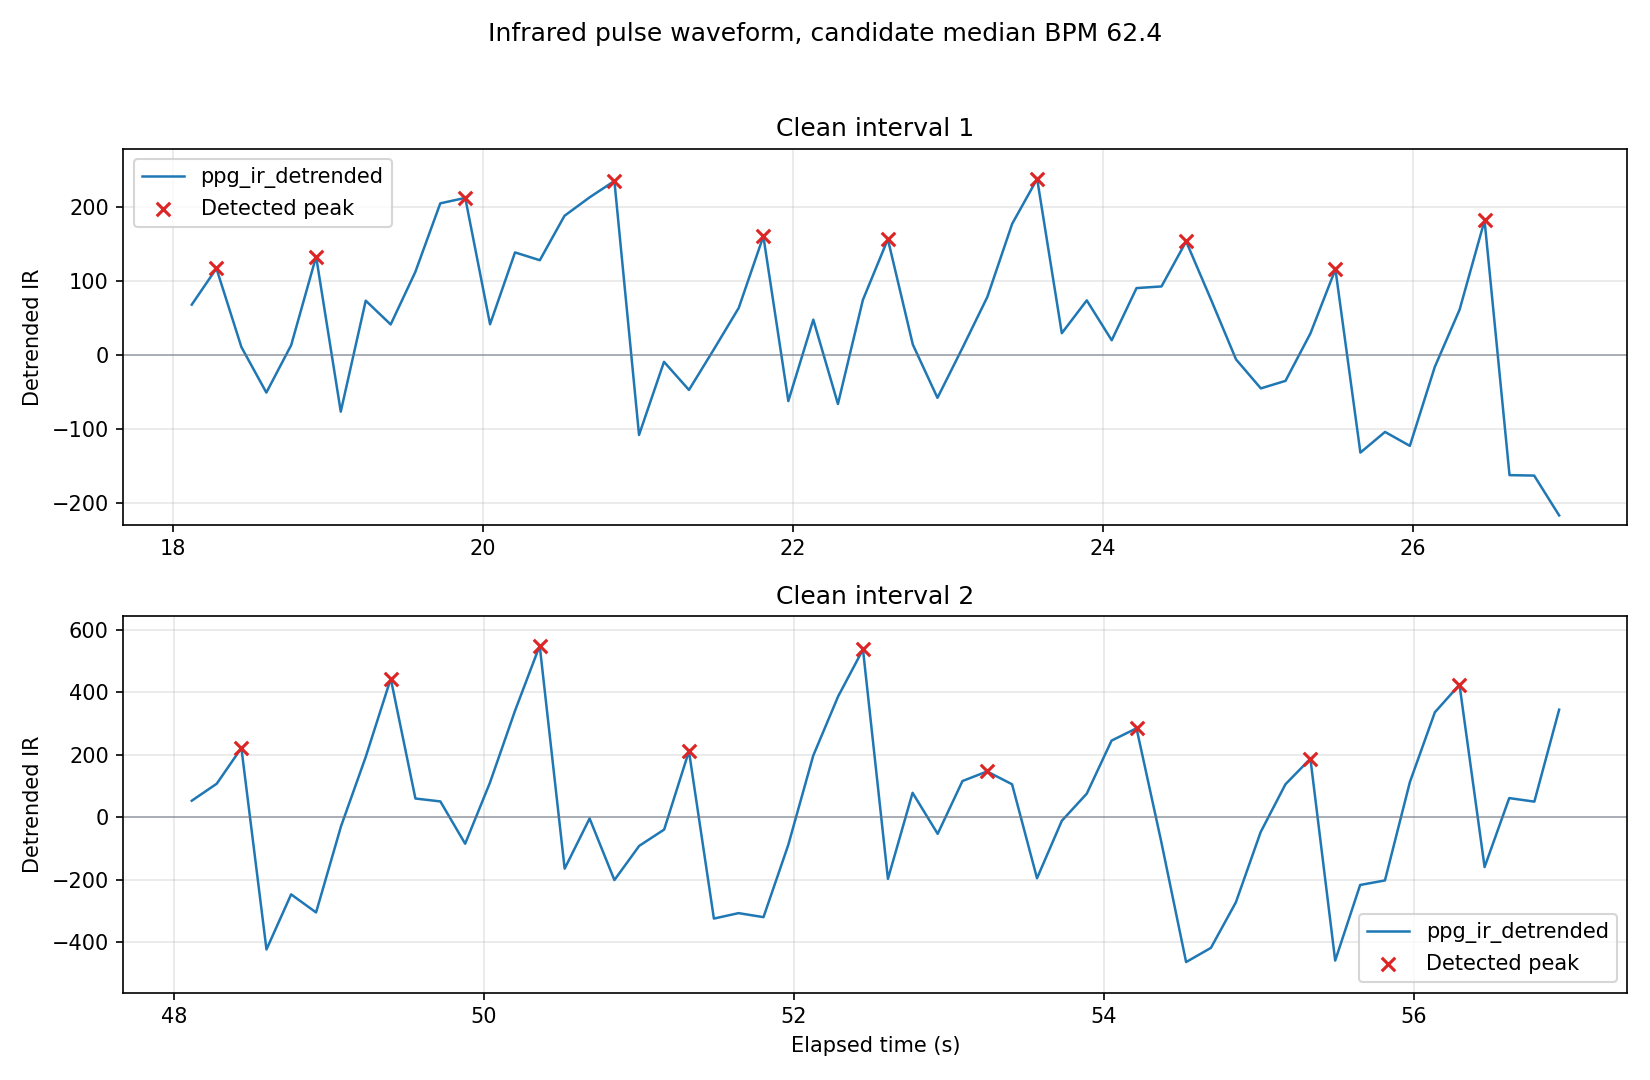

Values plotted in this chart, from the file beside it:
time_ms, ppg_red, ppg_ir, ax, ay, az, gx, gy, gz, motion_mag, ppg_ir_detrended, ppg_red_detrended, ppg_noise_score, slope_score, dynamic_motion, motion_score, signal_label, protocol_label, is_peak, beat_interval_s, instant_bpm
53954, 780, 717, 0.001831, 0.01514, 1.005, -0.2441, 0.0, -0.06103, 1.005, 93.0, -66.85, 0.0, 0.0, 5.100000000002325e-05, 5.100000000002325e-05, NO_FINGER, NO_FINGER, 0, , 
54114, 887, 516, 0.004395, 0.01477, 1.005, -0.2441, -0.06103, -0.06103, 1.005, -113.6, 33.5, 0.0, 0.0, 5.66428571426858e-05, 5.382142857135453e-05, NO_FINGER, NO_FINGER, 0, , 
54275, 788, 681, 0.003296, 0.01672, 1.005, -0.1831, 0.0, -0.1221, 1.005, 43.4, -52.13, 0.0, 0.0, 0.0004009, 0.0001695, NO_FINGER, NO_FINGER, 0, , 
54436, 986, 523, 0.003662, 0.01623, 1.005, -0.3052, 0.0, -0.06103, 1.005, -101.6, 151.4, 0.0, 0.0, 0.0005188, 0.0002568, NO_FINGER, NO_FINGER, 0, , 
54595, 790, 768, 0.005005, 0.01599, 1.006, -0.3052, 0.0, -0.1221, 1.006, 148.8, -45.24, 0.0, 0.0, 0.0009438, 0.0003942, NO_FINGER, NO_FINGER, 0, , 
54756, 846, 562, 0.003174, 0.01538, 1.005, -0.2441, 0.0, -0.1221, 1.005, -57.33, 0.2222, 0.0, 0.0, 0.0005834, 0.0004257, NO_FINGER, NO_FINGER, 0, , 
54917, 651, 666, 0.004639, 0.01465, 1.007, -0.2441, 0.06103, -0.06103, 1.007, 37.84, -190.7, 0.0, 0.0, 0.001048, 0.0005146, NO_FINGER, NO_FINGER, 0, , 
55077, 1057, 430, 0.00354, 0.01599, 1.005, -0.3052, 0.06103, -0.06103, 1.005, -195, 222.3, 0.0, 0.0, 0.0003933, 0.0004995, NO_FINGER, NO_FINGER, 0, , 
55238, 834, 841, 0.00415, 0.01562, 1.005, -0.3052, 0.0, -0.06103, 1.005, 222.3, -2.048, 0.0, 0.0, 0.0005809, 0.0005085, NO_FINGER, NO_FINGER, 0, , 
55398, 905, 643, 0.003418, 0.01575, 1.006, -0.2441, -0.06103, -0.06103, 1.006, 23.0, 64.73, 0.0, 0.0, 0.0005167, 0.0005093, NO_FINGER, NO_FINGER, 0, , 
55558, 589, 695, 0.004761, 0.0166, 1.005, -0.3052, 0.1221, -0.1221, 1.006, 73.22, -253, 0.0, 0.0, 0.0002041, 0.0004816, NO_FINGER, NO_FINGER, 0, , 
55719, 967, 367, 0.005005, 0.01575, 1.005, -0.3662, -0.06103, -0.1831, 1.005, -256, 129.2, 0.0, 0.0, 0.000806, 0.0005086, NO_FINGER, NO_FINGER, 0, , 
55879, 929, 703, 0.00354, 0.0144, 1.005, -0.3052, 0.0, -0.06103, 1.006, 83.76, 89.04, 0.0, 0.0, 8.195999999993653e-05, 0.0004758, NO_FINGER, NO_FINGER, 0, , 
56039, 940, 702, 0.009155, 0.01489, 1.005, -0.3662, 0.0, -0.1221, 1.006, 83.64, 100.1, 0.0, 0.0, 1.4399999999969992e-05, 0.0004428, NO_FINGER, NO_FINGER, 0, , 
56200, 653, 750, -0.002075, 0.01514, 1.005, -0.3052, 0.0, -0.06103, 1.006, 130.5, -187.4, 0.0, 0.0, 0.0001098, 0.0004206, NO_FINGER, NO_FINGER, 0, , 
56359, 752, 430, 0.00647, 0.01538, 1.005, -0.3052, 0.06103, -0.06103, 1.005, -190.4, -88.64, 0.0, 0.0, 0.0003728, 0.0004176, NO_FINGER, NO_FINGER, 0, , 
56520, 845, 533, 0.002441, 0.0144, 1.005, -0.1831, -0.06103, 0.0, 1.006, -89.48, 4.68, 0.0, 0.0, 0.0001994, 0.0004048, NO_FINGER, NO_FINGER, 0, , 
56681, 1025, 621, 0.005249, 0.01538, 1.006, -0.3052, -0.06103, -0.1221, 1.006, -0.68, 184.8, 0.0, 0.0, 0.0005701, 0.000414, NO_FINGER, NO_FINGER, 0, , 
56840, 768, 787, 0.003052, 0.01611, 1.007, -0.3052, 0.0, -0.06103, 1.007, 165.0, -73.6, 0.0, 0.0, 0.00113, 0.0004517, NO_FINGER, NO_FINGER, 0, , 
57001, 701, 566, 0.004028, 0.01599, 1.005, -0.3052, 0.06103, -0.06103, 1.006, -55.08, -143.6, 0.0, 0.0, 0.0002782, 0.000443, NO_FINGER, NO_FINGER, 0, , 
57161, 864, 492, 0.003052, 0.01587, 1.007, -0.3052, 0.06103, -0.06103, 1.007, -129.8, 19.48, 0.0, 0.0, 0.001159, 0.0004771, NO_FINGER, NO_FINGER, 0, , 
57322, 929, 647, 0.00293, 0.01465, 1.006, -0.3052, 0.0, -0.1221, 1.006, 25.36, 85.6, 0.0, 0.0, 6.78400000000412e-05, 0.0004585, NO_FINGER, NO_FINGER, 0, , 
57483, 881, 661, 0.005127, 0.01562, 1.006, -0.3052, 0.0, -0.1221, 1.006, 41.32, 39.12, 0.0, 0.0, 9.01600000000613e-05, 0.0004425, NO_FINGER, NO_FINGER, 0, , 
57642, 739, 652, 0.003052, 0.01489, 1.005, -0.3052, 0.06103, -0.06103, 1.005, 32.2, -102.9, 0.0, 0.0, 0.0005231, 0.0004458, NO_FINGER, NO_FINGER, 0, , 
57803, 893, 528, 0.003662, 0.01538, 1.005, -0.3052, 0.06103, -0.1221, 1.005, -91.76, 49.2, 0.0, 0.0, 0.0006018, 0.0004521, NO_FINGER, NO_FINGER, 0, , 
57964, 778, 695, 0.003418, 0.01282, 1.005, -0.3052, 0.0, -0.06103, 1.005, 72.28, -65.32, 0.0, 0.0, 0.0009795, 0.0004892, NO_FINGER, NO_FINGER, 0, , 
58123, 900, 544, 0.004028, 0.01623, 1.007, -0.2441, 0.0, -0.06103, 1.007, -79.08, 57.24, 0.0, 0.0, 0.001143, 0.0005327, NO_FINGER, NO_FINGER, 0, , 
58284, 794, 704, 0.000732, 0.01379, 1.006, -0.2441, 0.06103, -0.1221, 1.006, 82.52, -48.12, 0.0, 0.0, 0.0003647, 0.0005312, NO_FINGER, NO_FINGER, 0, , 
58445, 978, 575, 0.004517, 0.02075, 1.006, -0.1831, 0.06103, -0.06103, 1.006, -45.12, 132.2, 0.0, 0.0, 0.0001405, 0.0005161, NO_FINGER, NO_FINGER, 0, , 
58604, 788, 748, 0.002075, 0.02075, 1.006, -0.3052, 0.0, -0.1221, 1.006, 125.6, -60.88, 0.0, 0.0, 0.0003706, 0.0004932, NO_FINGER, NO_FINGER, 0, , 
58765, 880, 570, 0.009644, 0.01843, 1.006, -0.3052, 0.0, -0.06103, 1.006, -53.96, 31.92, 0.0, 0.0, 0.0005164, 0.0004905, NO_FINGER, NO_FINGER, 0, , 
58926, 727, 643, -0.004272, 0.01196, 1.005, -0.2441, 0.0, -0.1221, 1.005, 19.12, -119.1, 0.0, 0.0, 0.0004476, 0.0004665, NO_FINGER, NO_FINGER, 0, , 
59085, 1054, 448, 0.01306, 0.02258, 1.005, -0.3052, 0.0, -0.1221, 1.006, -173.6, 207.1, 0.0, 0.0, 6.119999999998349e-05, 0.0004532, NO_FINGER, NO_FINGER, 0, , 
59246, 806, 837, -0.000977, 0.009277, 1.005, -0.3052, 0.0, -0.06103, 1.005, 214.6, -40.88, 0.0, 0.0, 0.0009279, 0.0004671, NO_FINGER, NO_FINGER, 0, , 
59407, 867, 594, 0.01038, 0.02307, 1.006, -0.1831, 0.0, -0.1221, 1.006, -26.84, 16.72, 0.0, 0.0, 0.0002012, 0.0004544, NO_FINGER, NO_FINGER, 0, , 
59567, 590, 698, -0.005127, 0.01282, 1.005, -0.3052, -0.06103, -0.1221, 1.005, 72.72, -257.7, 0.0, 0.0, 0.0006756, 0.0004733, NO_FINGER, NO_FINGER, 0, , 
59727, 1014, 366, 0.008545, 0.01392, 1.007, -0.2441, 0.0, -0.1221, 1.007, -256.7, 167.9, 0.0, 0.0, 0.001295, 0.0004928, NO_FINGER, NO_FINGER, 0, , 
59888, 917, 777, 0.001953, 0.01318, 1.005, -0.2441, 0.06103, -0.06103, 1.005, 155.5, 71.84, 0.0, 0.0, 0.0008097, 0.000522, NO_FINGER, NO_FINGER, 0, , 
60048, 926, 711, 0.004272, 0.01611, 1.006, -0.3052, 0.0, -0.1831, 1.006, 92.68, 74.36, 0.0, 0.0, 9.508000000013617e-05, 0.0005252, NO_FINGER, NO_FINGER, 0, , 
60209, 637, 710, 0.005249, 0.01672, 1.005, -0.2441, 0.0, -0.06103, 1.006, 86.76, -213.4, 0.0, 0.0, 0.0001206, 0.0005256, NO_FINGER, NO_FINGER, 0, , 
60368, 845, 396, 0.005005, 0.01233, 1.005, -0.3052, 0.0, -0.1221, 1.005, -224.2, -2.88, 0.0, 0.0, 0.0006598, 0.0005371, NO_FINGER, NO_FINGER, 0, , 
60529, 921, 589, 0.005737, 0.01514, 1.006, -0.2441, 0.06103, -0.1221, 1.006, -28.08, 75.84, 0.0, 0.0, 3.8399999999994e-05, 0.0005306, NO_FINGER, NO_FINGER, 0, , 
60690, 1005, 661, 0.004272, 0.01514, 1.006, -0.2441, 0.06103, -0.1221, 1.006, 46.44, 159.6, 0.0, 0.0, 3.488000000007041e-05, 0.0005092, NO_FINGER, NO_FINGER, 0, , 
60849, 718, 785, 0.002197, 0.01355, 1.006, -0.3052, 0.0, -0.1221, 1.006, 170.1, -128, 0.0, 0.0, 0.0005453, 0.0004859, NO_FINGER, NO_FINGER, 0, , 
61010, 722, 509, 0.008911, 0.01843, 1.005, -0.2441, 0.0, -0.06103, 1.005, -107.6, -127, 0.0, 0.0, 0.0004514, 0.0004928, NO_FINGER, NO_FINGER, 0, , 
61171, 863, 511, 0.00354, 0.01758, 1.006, -0.3052, 0.06103, -0.1221, 1.006, -110.2, 18.36, 0.0, 0.0, 0.0002167, 0.0004551, NO_FINGER, NO_FINGER, 0, , 
61331, 1014, 609, 0.003906, 0.01428, 1.006, -0.2441, 0.0, -0.1221, 1.006, -8.44, 170.6, 0.0, 0.0, 0.0001545, 0.0004586, NO_FINGER, NO_FINGER, 0, , 
61490, 816, 772, 0.001953, 0.01599, 1.007, -0.3052, -0.06103, -0.1221, 1.007, 157, -29.24, 0.0, 0.0, 0.001111, 0.0004994, NO_FINGER, NO_FINGER, 0, , 
61651, 700, 587, 0.005859, 0.02136, 1.005, -0.2441, 0.0, -0.06103, 1.006, -26.88, -153.2, 0.0, 0.0, 0.0001392, 0.000484, NO_FINGER, NO_FINGER, 0, , 
61812, 869, 499, 0.001831, 0.01562, 1.005, -0.3052, 0.0, -0.1221, 1.005, -121.8, 16.52, 0.0, 0.0, 0.0009351, 0.0004974, NO_FINGER, NO_FINGER, 0, , 
61971, 940, 615, 0.002563, 0.01099, 1.006, -0.3052, 0.0, -0.1221, 1.007, -6.8, 91.88, 0.0, 0.0, 0.000653, 0.0004843, NO_FINGER, NO_FINGER, 0, , 
62133, 869, 667, 0.008423, 0.01685, 1.005, -0.2441, 0.0, -0.1221, 1.005, 51.24, 23.44, 0.0, 0.0, 0.000929, 0.0004757, NO_FINGER, NO_FINGER, 0, , 
62292, 731, 627, 0.002563, 0.01514, 1.006, -0.3052, 0.0, -0.06103, 1.006, 13.72, -114.7, 0.0, 0.0, 3.1759999999936284e-05, 0.0004624, NO_FINGER, NO_FINGER, 0, , 
62452, 910, 498, 0.000488, 0.01794, 1.007, -0.1831, 0.0, -0.06103, 1.007, -114.5, 56.24, 0.0, 0.0, 0.0008255, 0.0004898, NO_FINGER, NO_FINGER, 0, , 
62613, 793, 685, 0.004028, 0.01819, 1.006, -0.3052, 0.0, -0.06103, 1.006, 62.28, -58.52, 0.0, 0.0, 2.964000000016398e-05, 0.0004762, NO_FINGER, NO_FINGER, 0, , 
62774, 897, 579, 0.001709, 0.01502, 1.006, -0.2441, 0.06103, -0.1221, 1.006, -42.84, 48.68, 0.0, 0.0, 0.0003875, 0.000471, NO_FINGER, NO_FINGER, 0, , 
62935, 800, 684, 0.002686, 0.01746, 1.005, -0.3662, 0.06103, -0.1221, 1.006, 65.88, -43.64, 0.0, 0.0, 0.0002944, 0.0004649, NO_FINGER, NO_FINGER, 0, , 
63094, 946, 563, 0.00293, 0.0155, 1.006, -0.3052, 0.0, -0.1221, 1.006, -50.0, 94.12, 0.0, 0.0, 0.0002774, 0.0004736, NO_FINGER, NO_FINGER, 0, , 
63255, 776, 744, 0.008057, 0.01306, 1.007, -0.3052, 0.06103, -0.1831, 1.007, 124.6, -78.36, 0.0, 0.0, 0.0007413, 0.0004661, NO_FINGER, NO_FINGER, 0, , 
63416, 912, 534, 0.00061, 0.01257, 1.005, -0.3052, 0.0, -0.1221, 1.005, -89.2, 59.84, 0.0, 0.0, 0.0006208, 0.0004829, NO_FINGER, NO_FINGER, 0, , 
... 315 more rows
